Image classification data set "dataset" (hnky/dataset-lego-figures on GitHub). Class labels (43): Simpsons Apu Nahasapeemapetilon LEGO figure, Simpsons Bart Simpson LEGO figure, Simpsons Chief Wiggum LEGO figure, Simpsons Dr Hibbert LEGO figure, Simpsons Grandpa Simpson LEGO figure, Simpsons Homer Simpson LEGO figure, Simpsons Itchy LEGO figure, simpsons krusty the clown, Simpsons Lisa Simpson LEGO figure, Simpsons Maggie Simpson LEGO figure, Simpsons Marge Simpson LEGO figure, simpsons milhouse van houten, Simpsons Mr Burns LEGO figure, Simpsons Ned Flanders LEGO figure, Simpsons Nelson Muntz LEGO figure, Simpsons Ralph Wiggum LEGO figure, Simpsons Snowball LEGO figure, Star Wars Ackbar LEGO figure, starwars boba fett, Star Wars C-3PO LEGO figure, starwars emperor palpatine, starwars general grievous, starwars jar jar binks, starwars kit fisto, starwars luke skywalker, starwars mace windu, Star Wars R3-M2 LEGO figure, Star Wars Yoda LEGO figure, superhero Aquaman LEGO figure, superhero Bat-Mite LEGO figure, superhero Batman LEGO figure, superhero Bumblebee LEGO figure, superhero Cyborg LEGO figure, superhero Green Lantern LEGO figure, superhero Huntress LEGO figure, superhero Metamorpho LEGO figure, superhero Mister Miracle LEGO figure, superhero Sinestro LEGO figure, superhero Stargirl LEGO figure, superhero The Cheetah LEGO figure, superhero The Flash LEGO figure, superhero The Joker LEGO figure, superhero Wonder Woman LEGO figure.

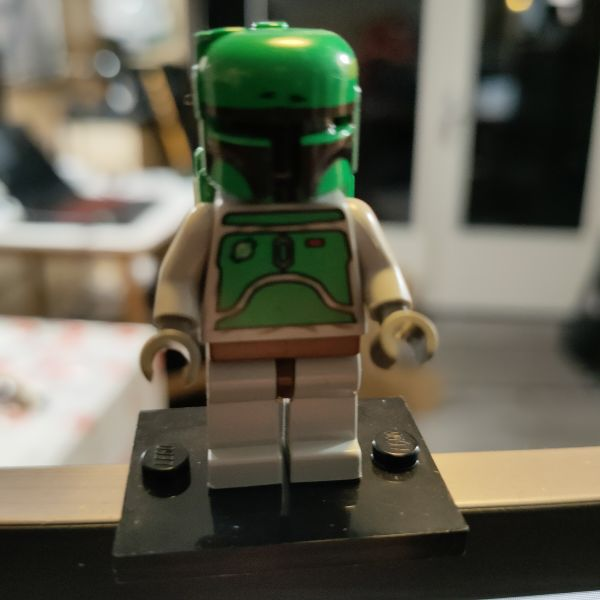
Label: starwars boba fett

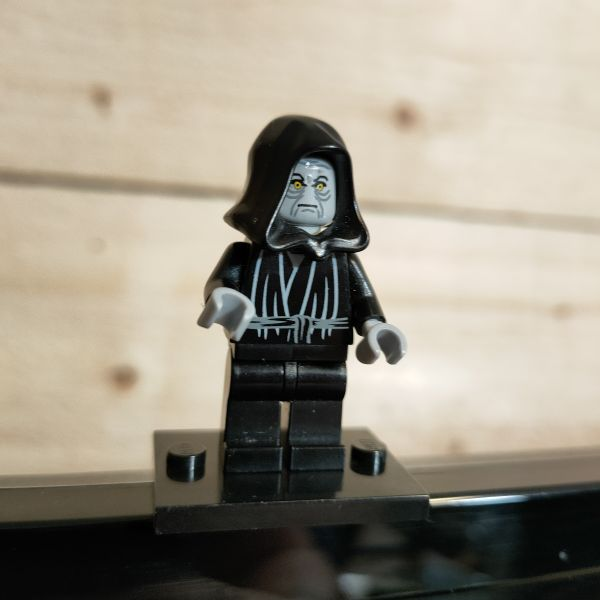
Label: starwars emperor palpatine

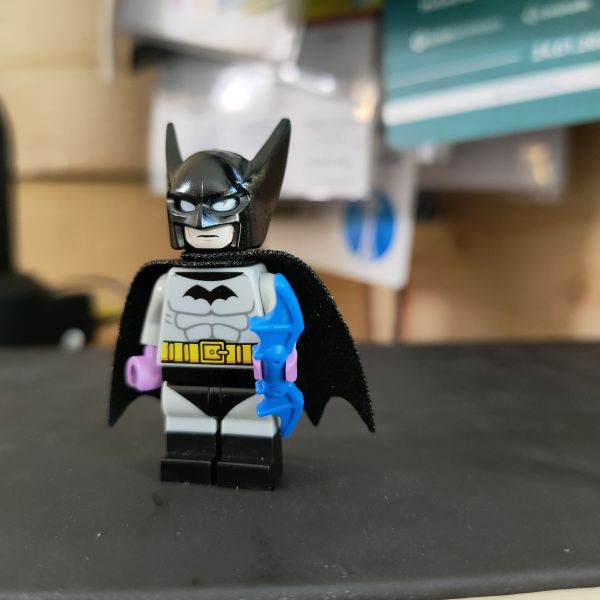
Label: superhero Batman LEGO figure

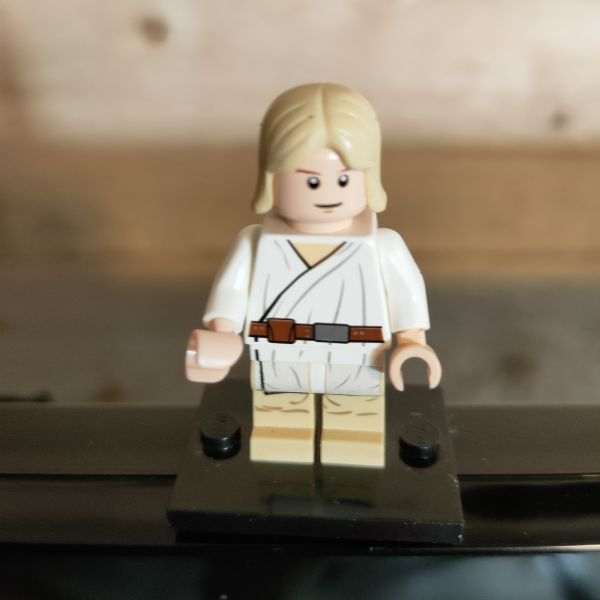
Label: starwars luke skywalker

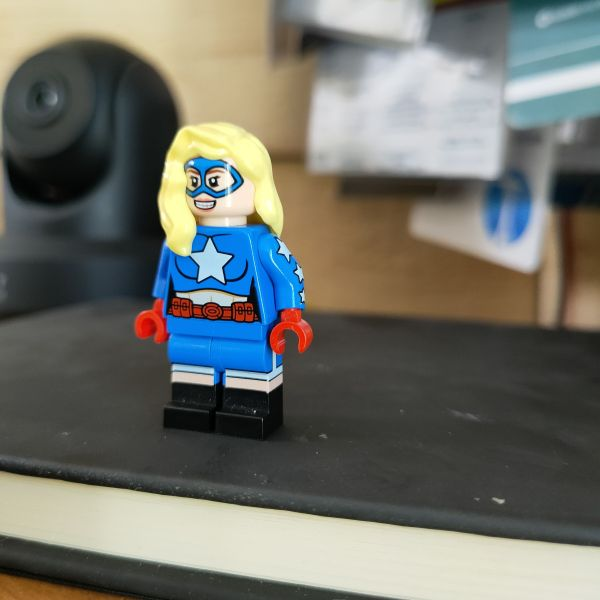
Label: superhero Stargirl LEGO figure

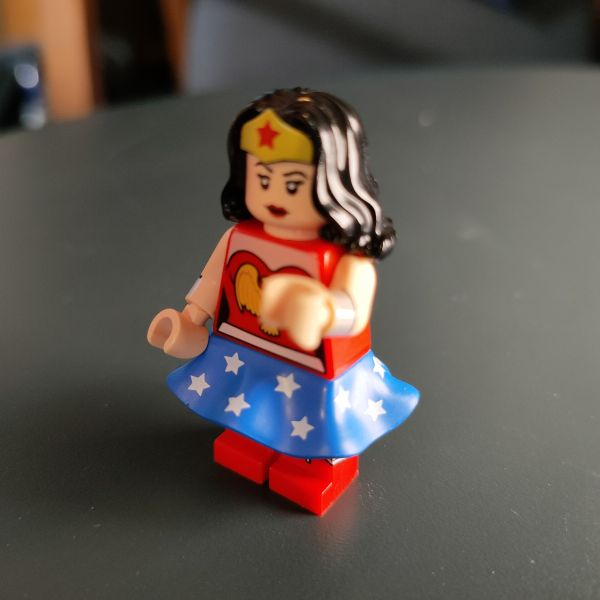
Label: superhero Wonder Woman LEGO figure
